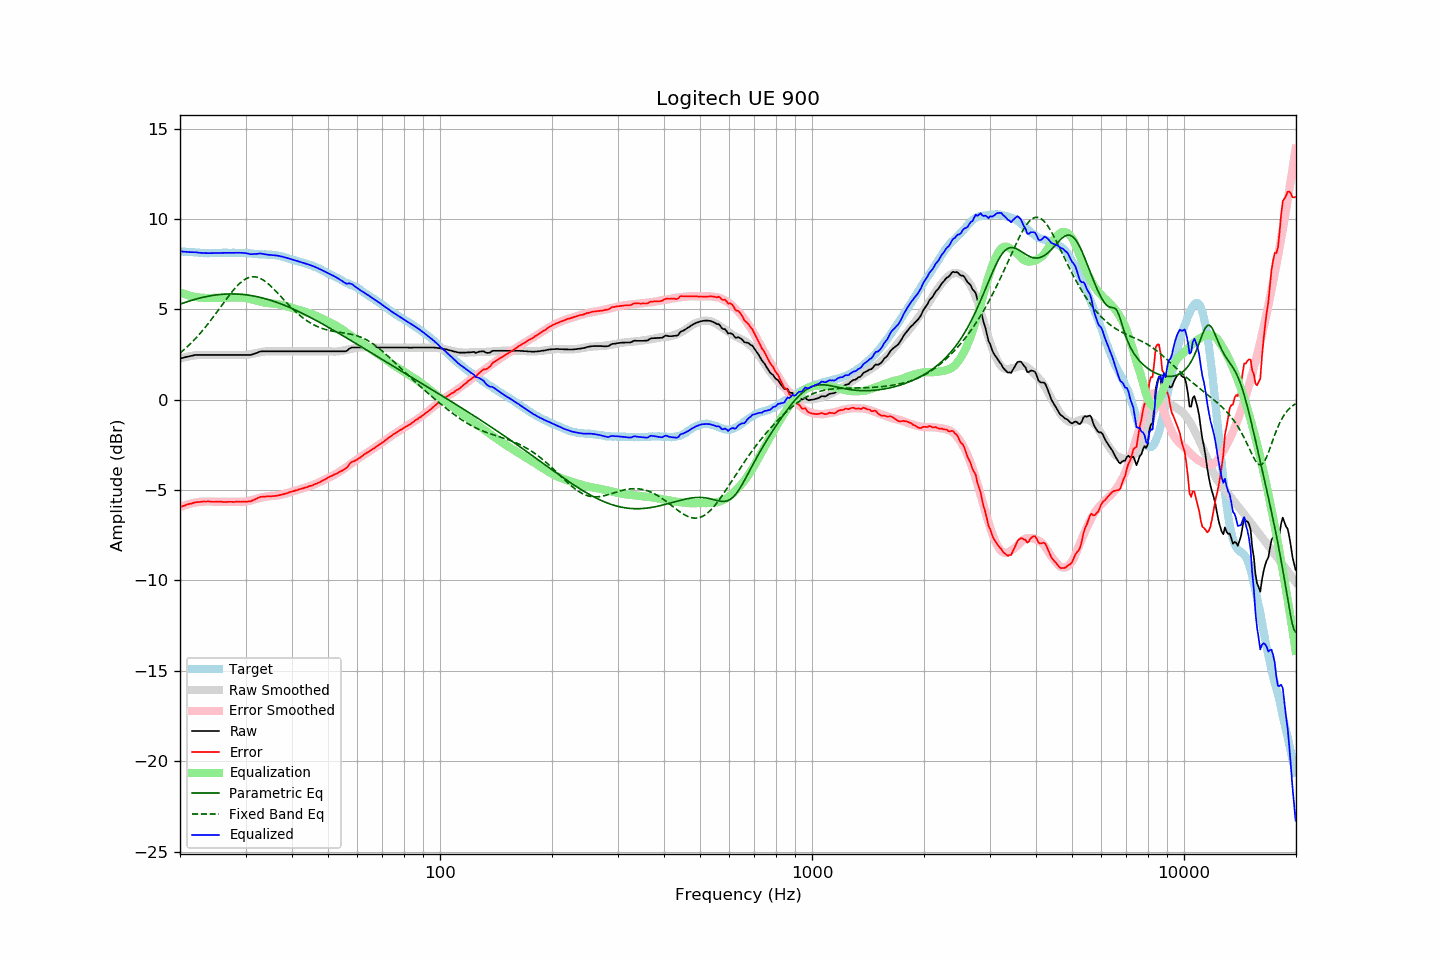

Source data for this figure (header and first rows):
frequency, raw, error, smoothed, error_smoothed, equalization, parametric_eq, fixed_band_eq, equalized_raw, equalized_smoothed, target
20.00, 2.28, -5.94, 2.28, -5.94, 5.94, 5.29, 2.58, 8.22, 8.22, 8.21
20.20, 2.30, -5.91, 2.30, -5.91, 5.91, 5.32, 2.65, 8.20, 8.21, 8.20
20.40, 2.32, -5.88, 2.33, -5.87, 5.87, 5.35, 2.73, 8.19, 8.20, 8.19
20.61, 2.35, -5.85, 2.35, -5.84, 5.84, 5.38, 2.81, 8.19, 8.19, 8.19
20.81, 2.37, -5.81, 2.37, -5.81, 5.81, 5.41, 2.89, 8.18, 8.18, 8.17
21.02, 2.39, -5.79, 2.39, -5.78, 5.78, 5.44, 2.97, 8.17, 8.17, 8.17
21.23, 2.41, -5.76, 2.41, -5.76, 5.76, 5.47, 3.06, 8.17, 8.17, 8.16
21.44, 2.43, -5.75, 2.42, -5.74, 5.74, 5.49, 3.14, 8.16, 8.16, 8.17
21.66, 2.45, -5.72, 2.44, -5.71, 5.71, 5.52, 3.23, 8.16, 8.15, 8.16
21.87, 2.47, -5.69, 2.45, -5.70, 5.70, 5.55, 3.32, 8.16, 8.15, 8.15
22.09, 2.48, -5.67, 2.46, -5.68, 5.68, 5.57, 3.42, 8.16, 8.14, 8.14
22.31, 2.48, -5.67, 2.47, -5.67, 5.67, 5.60, 3.52, 8.14, 8.14, 8.14
22.54, 2.48, -5.66, 2.48, -5.65, 5.65, 5.62, 3.62, 8.13, 8.13, 8.13
22.76, 2.48, -5.65, 2.48, -5.65, 5.65, 5.64, 3.72, 8.13, 8.13, 8.12
22.99, 2.48, -5.64, 2.48, -5.64, 5.64, 5.66, 3.82, 8.12, 8.12, 8.11
23.22, 2.48, -5.63, 2.48, -5.64, 5.64, 5.68, 3.93, 8.11, 8.12, 8.10
23.45, 2.48, -5.64, 2.48, -5.63, 5.63, 5.70, 4.04, 8.11, 8.12, 8.11
23.69, 2.48, -5.63, 2.48, -5.63, 5.63, 5.72, 4.15, 8.11, 8.11, 8.10
23.92, 2.48, -5.63, 2.48, -5.63, 5.63, 5.74, 4.26, 8.11, 8.11, 8.10
24.16, 2.48, -5.64, 2.48, -5.63, 5.63, 5.75, 4.38, 8.11, 8.11, 8.11
24.40, 2.48, -5.65, 2.48, -5.63, 5.63, 5.77, 4.50, 8.11, 8.11, 8.12
24.65, 2.48, -5.65, 2.48, -5.64, 5.64, 5.78, 4.61, 8.12, 8.12, 8.12
24.89, 2.48, -5.65, 2.48, -5.64, 5.64, 5.79, 4.73, 8.12, 8.12, 8.12
25.14, 2.48, -5.64, 2.48, -5.64, 5.64, 5.80, 4.86, 8.12, 8.12, 8.11
25.39, 2.48, -5.64, 2.48, -5.64, 5.64, 5.81, 4.98, 8.12, 8.12, 8.11
25.65, 2.48, -5.64, 2.48, -5.65, 5.65, 5.82, 5.10, 8.12, 8.12, 8.11
25.91, 2.48, -5.65, 2.48, -5.65, 5.65, 5.83, 5.22, 8.13, 8.13, 8.12
26.16, 2.48, -5.66, 2.48, -5.65, 5.65, 5.84, 5.35, 8.13, 8.13, 8.13
26.43, 2.48, -5.66, 2.48, -5.65, 5.65, 5.84, 5.47, 8.13, 8.13, 8.13
26.69, 2.48, -5.66, 2.48, -5.65, 5.65, 5.85, 5.59, 8.13, 8.13, 8.13
26.96, 2.48, -5.65, 2.48, -5.65, 5.65, 5.85, 5.71, 8.13, 8.13, 8.12
27.23, 2.48, -5.65, 2.48, -5.65, 5.65, 5.85, 5.82, 8.13, 8.13, 8.12
27.50, 2.48, -5.65, 2.48, -5.65, 5.65, 5.85, 5.93, 8.13, 8.13, 8.12
27.77, 2.48, -5.66, 2.48, -5.65, 5.65, 5.85, 6.04, 8.13, 8.13, 8.13
28.05, 2.48, -5.66, 2.48, -5.65, 5.65, 5.85, 6.15, 8.13, 8.13, 8.13
28.33, 2.48, -5.64, 2.47, -5.65, 5.65, 5.85, 6.25, 8.13, 8.13, 8.11
28.62, 2.48, -5.64, 2.47, -5.65, 5.65, 5.84, 6.34, 8.13, 8.13, 8.11
28.90, 2.48, -5.65, 2.47, -5.65, 5.65, 5.84, 6.42, 8.13, 8.12, 8.12
29.19, 2.48, -5.65, 2.47, -5.65, 5.65, 5.83, 6.50, 8.13, 8.12, 8.12
29.48, 2.48, -5.64, 2.47, -5.65, 5.65, 5.82, 6.57, 8.13, 8.12, 8.11
29.78, 2.48, -5.64, 2.47, -5.64, 5.64, 5.82, 6.64, 8.12, 8.11, 8.11
30.08, 2.48, -5.65, 2.48, -5.63, 5.63, 5.80, 6.69, 8.11, 8.11, 8.12
30.38, 2.48, -5.64, 2.49, -5.61, 5.61, 5.79, 6.73, 8.09, 8.10, 8.11
30.68, 2.48, -5.62, 2.50, -5.59, 5.59, 5.78, 6.77, 8.07, 8.10, 8.09
30.99, 2.48, -5.62, 2.52, -5.57, 5.57, 5.77, 6.79, 8.05, 8.09, 8.09
31.30, 2.51, -5.58, 2.54, -5.55, 5.55, 5.75, 6.80, 8.06, 8.08, 8.08
31.61, 2.54, -5.54, 2.55, -5.52, 5.52, 5.74, 6.80, 8.06, 8.08, 8.07
31.93, 2.57, -5.50, 2.57, -5.50, 5.50, 5.72, 6.79, 8.07, 8.07, 8.06
32.24, 2.60, -5.47, 2.59, -5.47, 5.47, 5.70, 6.78, 8.07, 8.06, 8.06
32.57, 2.64, -5.41, 2.61, -5.45, 5.45, 5.68, 6.75, 8.08, 8.06, 8.04
32.89, 2.67, -5.38, 2.63, -5.42, 5.42, 5.66, 6.71, 8.09, 8.05, 8.04
33.22, 2.68, -5.37, 2.64, -5.40, 5.40, 5.64, 6.66, 8.08, 8.05, 8.04
33.55, 2.68, -5.36, 2.66, -5.38, 5.38, 5.61, 6.61, 8.06, 8.04, 8.03
33.89, 2.68, -5.37, 2.67, -5.37, 5.37, 5.59, 6.55, 8.04, 8.04, 8.04
34.23, 2.68, -5.35, 2.68, -5.35, 5.35, 5.57, 6.48, 8.03, 8.03, 8.02
34.57, 2.68, -5.35, 2.69, -5.34, 5.34, 5.54, 6.41, 8.02, 8.03, 8.02
34.92, 2.68, -5.34, 2.69, -5.33, 5.33, 5.51, 6.33, 8.01, 8.02, 8.01
35.27, 2.68, -5.35, 2.69, -5.33, 5.33, 5.48, 6.24, 8.00, 8.01, 8.02
35.62, 2.68, -5.33, 2.69, -5.32, 5.32, 5.46, 6.15, 8.00, 8.01, 8.00
35.97, 2.68, -5.33, 2.68, -5.31, 5.31, 5.42, 6.06, 7.99, 7.99, 8.00
... 635 more rows
